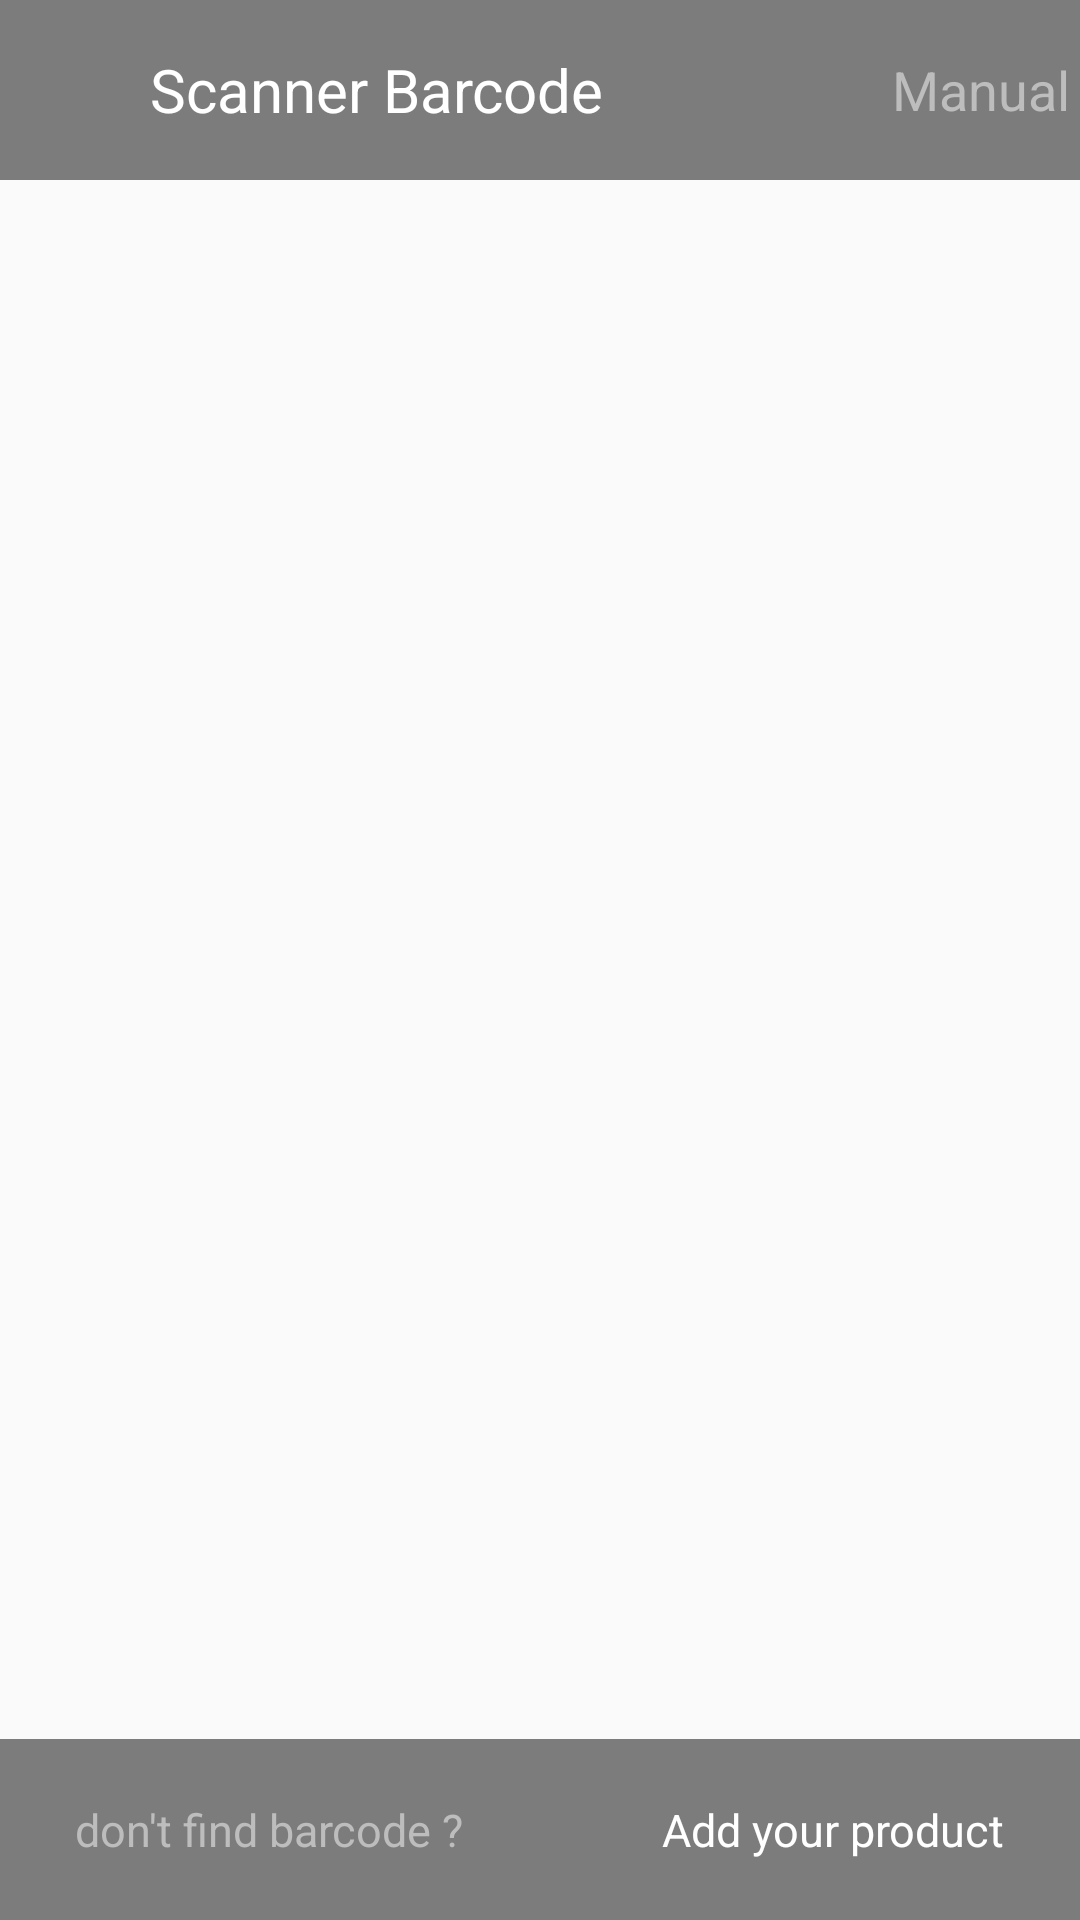

Here is an Android app screen rendered from its layout file. Give the layout XML and the strings, colors and styles it references.
<!-- AndroidManifest.xml: application theme AppTheme.NoActionbar -->
<!-- res/layout/scanner_barcode_layout2.xml -->
<?xml version="1.0" encoding="utf-8"?>
<FrameLayout
    xmlns:android="http://schemas.android.com/apk/res/android"
    xmlns:app="http://schemas.android.com/apk/res-auto"
    android:layout_width="match_parent"
    android:layout_height="match_parent">

    <FrameLayout
        android:id="@+id/content_frame"
        android:layout_width="match_parent"
        android:layout_height="match_parent" />

    <RelativeLayout
        android:layout_width="match_parent"
        android:layout_height="match_parent">
        <RelativeLayout
            android:layout_width="match_parent"
            android:layout_height="60dp"
            android:layout_alignParentTop="true"
            android:background="@color/blur"
            >
            <ImageView
                android:layout_width="30dp"
                android:layout_height="30dp"
                android:background="@drawable/ic_back"
                android:layout_marginLeft="10dp"
                android:id="@+id/arrow_back"
                android:layout_centerVertical="true"
                />
            <TextView
                android:layout_width="wrap_content"
                android:layout_height="wrap_content"
                android:text="Scanner Barcode"
                android:layout_marginLeft="10dp"
                android:textSize="20dp"
                android:textColor="@color/white"
                android:layout_toRightOf="@id/arrow_back"
                android:layout_centerVertical="true"
                />
            <TextView
                android:layout_width="wrap_content"
                android:layout_height="wrap_content"
                android:text="Manual"
                android:layout_marginRight="10px"
                android:textSize="18dp"
                android:textColor="@color/text_shadow"
                android:layout_centerVertical="true"
                android:layout_alignParentRight="true"
                android:id="@+id/addmanual"/>
        </RelativeLayout>
        <RelativeLayout
            android:layout_width="match_parent"
            android:layout_height="wrap_content"
            android:layout_alignParentBottom="true"
            android:background="@color/blur"
            android:padding="20dp">
            <TextView
                android:layout_width="wrap_content"
                android:layout_height="wrap_content"
                android:text="don't find barcode ?"
                android:layout_marginLeft="5dp"
                android:textSize="15dp"
                android:textColor="@color/text_shadow"
                android:layout_centerVertical="true"/>
            <TextView
                android:layout_width="wrap_content"
                android:layout_height="wrap_content"
                android:text="Add your product"
                android:layout_marginRight="5dp"
                android:textSize="15dp"
                android:textColor="@color/white"
                android:layout_centerVertical="true"
                android:layout_alignParentRight="true"
                android:id="@+id/addproduct"
                />
        </RelativeLayout>
    </RelativeLayout>

</FrameLayout>
<!-- resources referenced by this layout -->
<resources>
  <color name="blur">#80000000</color>
  <color name="text_shadow">#BDBDBD</color>
  <color name="white">#ffffff</color>
  <style name="AppTheme.NoActionbar" parent="Theme.AppCompat.DayNight.NoActionBar">
          <item name="colorPrimary">@color/colorPrimary</item>
          <item name="colorPrimaryDark">@color/colorPrimaryDark</item>
          <item name="colorAccent">@color/colorAccent</item>
      </style>
  <color name="colorPrimary">#ffa000</color>
  <color name="colorPrimaryDark">#9c9c9c</color>
  <color name="colorAccent">#ff4081</color>
</resources>
